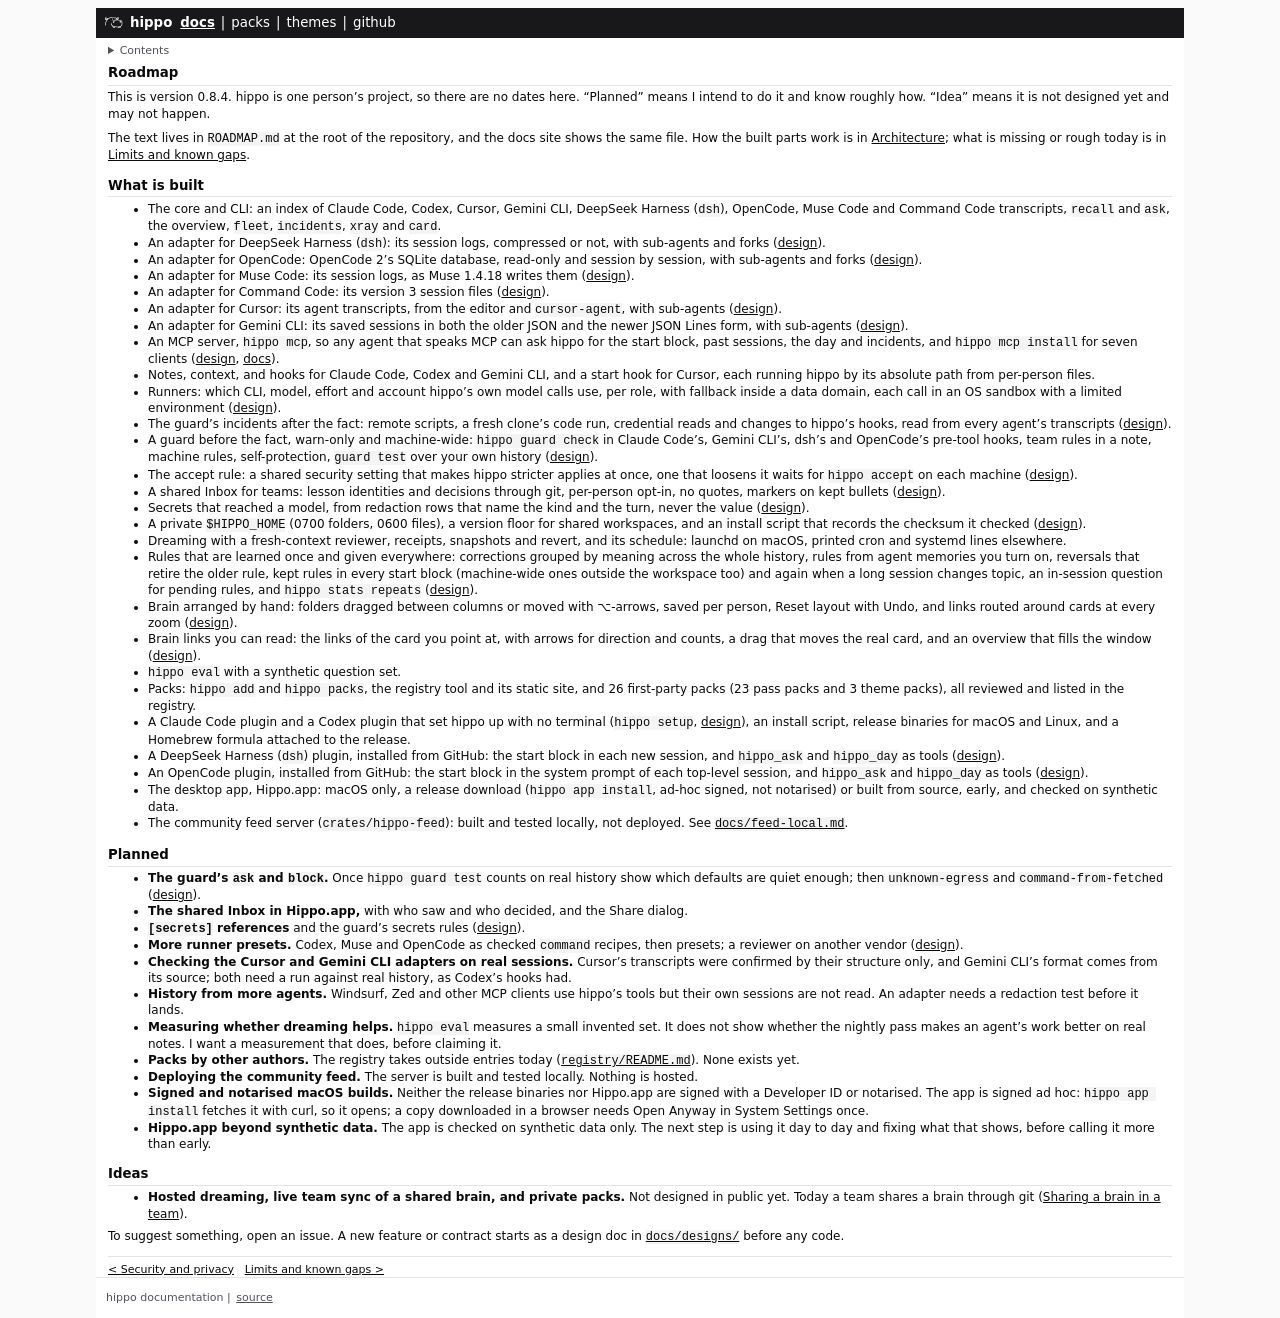

repository: VanitasCaesar1/hippo · page: docs/roadmap.html · generator: mdbook

# Roadmap

This is version 0.8.4. hippo is one person's project, so there are no dates here. "Planned" means I intend to do it and know roughly how. "Idea" means it is not designed yet and may not happen.

The text lives in `ROADMAP.md` at the root of the repository, and the docs site shows the same file. How the built parts work is in [Architecture](https://vanitascaesar1.github.io/hippo/docs/architecture.html); what is missing or rough today is in [Limits and known gaps](https://vanitascaesar1.github.io/hippo/docs/limits.html).

## What is built

- The core and CLI: an index of Claude Code, Codex, Cursor, Gemini CLI, DeepSeek Harness (`dsh`), OpenCode, Muse Code and Command Code transcripts, `recall` and `ask`, the overview, `fleet`, `incidents`, `xray` and `card`.
- An adapter for DeepSeek Harness (`dsh`): its session logs, compressed or not, with sub-agents and forks ([design](https://github.com/VanitasCaesar1/hippo/blob/main/docs/designs/dsh-adapter.md)).
- An adapter for OpenCode: OpenCode 2's SQLite database, read-only and session by session, with sub-agents and forks ([design](https://github.com/VanitasCaesar1/hippo/blob/main/docs/designs/opencode-adapter.md)).
- An adapter for Muse Code: its session logs, as Muse 1.4.18 writes them ([design](https://github.com/VanitasCaesar1/hippo/blob/main/docs/designs/muse-adapter.md)).
- An adapter for Command Code: its version 3 session files ([design](https://github.com/VanitasCaesar1/hippo/blob/main/docs/designs/command-code-adapter.md)).
- An adapter for Cursor: its agent transcripts, from the editor and `cursor-agent`, with sub-agents ([design](https://github.com/VanitasCaesar1/hippo/blob/main/docs/designs/cursor-adapter.md)).
- An adapter for Gemini CLI: its saved sessions in both the older JSON and the newer JSON Lines form, with sub-agents ([design](https://github.com/VanitasCaesar1/hippo/blob/main/docs/designs/gemini-adapter.md)).
- An MCP server, `hippo mcp`, so any agent that speaks MCP can ask hippo for the start block, past sessions, the day and incidents, and `hippo mcp install` for seven clients ([design](https://github.com/VanitasCaesar1/hippo/blob/main/docs/designs/mcp-server.md), [docs](https://github.com/VanitasCaesar1/hippo/blob/main/docs/mcp.md)).
- Notes, context, and hooks for Claude Code, Codex and Gemini CLI, and a start hook for Cursor, each running hippo by its absolute path from per-person files.
- Runners: which CLI, model, effort and account hippo's own model calls use, per role, with fallback inside a data domain, each call in an OS sandbox with a limited environment ([design](https://github.com/VanitasCaesar1/hippo/blob/main/docs/designs/runners.md)).
- The guard's incidents after the fact: remote scripts, a fresh clone's code run, credential reads and changes to hippo's hooks, read from every agent's transcripts ([design](https://github.com/VanitasCaesar1/hippo/blob/main/docs/designs/guard.md)).
- A guard before the fact, warn-only and machine-wide: `hippo guard check` in Claude Code's, Gemini CLI's, dsh's and OpenCode's pre-tool hooks, team rules in a note, machine rules, self-protection, `guard test` over your own history ([design](https://github.com/VanitasCaesar1/hippo/blob/main/docs/designs/guard.md#part-b-before-the-fact-a-guard-in-the-agent)).
- The accept rule: a shared security setting that makes hippo stricter applies at once, one that loosens it waits for `hippo accept` on each machine ([design](https://github.com/VanitasCaesar1/hippo/blob/main/docs/designs/common.md#rule-3-tightening-takes-effect-at-once-loosening-needs-a-local-accept-on-each-machine)).
- A shared Inbox for teams: lesson identities and decisions through git, per-person opt-in, no quotes, markers on kept bullets ([design](https://github.com/VanitasCaesar1/hippo/blob/main/docs/designs/team-brain.md)).
- Secrets that reached a model, from redaction rows that name the kind and the turn, never the value ([design](https://github.com/VanitasCaesar1/hippo/blob/main/docs/designs/secrets.md)).
- A private `$HIPPO_HOME` (0700 folders, 0600 files), a version floor for shared workspaces, and an install script that records the checksum it checked ([design](https://github.com/VanitasCaesar1/hippo/blob/main/docs/designs/common.md)).
- Dreaming with a fresh-context reviewer, receipts, snapshots and revert, and its schedule: launchd on macOS, printed cron and systemd lines elsewhere.
- Rules that are learned once and given everywhere: corrections grouped by meaning across the whole history, rules from agent memories you turn on, reversals that retire the older rule, kept rules in every start block (machine-wide ones outside the workspace too) and again when a long session changes topic, an in-session question for pending rules, and `hippo stats repeats` ([design](https://github.com/VanitasCaesar1/hippo/blob/main/docs/designs/remember.md)).
- Brain arranged by hand: folders dragged between columns or moved with ⌥-arrows, saved per person, Reset layout with Undo, and links routed around cards at every zoom ([design](https://github.com/VanitasCaesar1/hippo/blob/main/docs/designs/brain-arrange.md)).
- Brain links you can read: the links of the card you point at, with arrows for direction and counts, a drag that moves the real card, and an overview that fills the window ([design](https://github.com/VanitasCaesar1/hippo/blob/main/docs/designs/brain-links.md)).
- `hippo eval` with a synthetic question set.
- Packs: `hippo add` and `hippo packs`, the registry tool and its static site, and 26 first-party packs (23 pass packs and 3 theme packs), all reviewed and listed in the registry.
- A Claude Code plugin and a Codex plugin that set hippo up with no terminal (`hippo setup`, [design](https://github.com/VanitasCaesar1/hippo/blob/main/docs/designs/setup.md)), an install script, release binaries for macOS and Linux, and a Homebrew formula attached to the release.
- A DeepSeek Harness (`dsh`) plugin, installed from GitHub: the start block in each new session, and `hippo_ask` and `hippo_day` as tools ([design](https://github.com/VanitasCaesar1/hippo/blob/main/docs/designs/dsh-plugin.md)).
- An OpenCode plugin, installed from GitHub: the start block in the system prompt of each top-level session, and `hippo_ask` and `hippo_day` as tools ([design](https://github.com/VanitasCaesar1/hippo/blob/main/docs/designs/opencode-plugin.md)).
- The desktop app, Hippo.app: macOS only, a release download (`hippo app install`, ad-hoc signed, not notarised) or built from source, early, and checked on synthetic data.
- The community feed server (`crates/hippo-feed`): built and tested locally, not deployed. See [`docs/feed-local.md`](https://github.com/VanitasCaesar1/hippo/blob/main/docs/feed-local.md).

## Planned

- **The guard's `ask` and `block`.** Once `hippo guard test` counts on real history show which defaults are quiet enough; then `unknown-egress` and `command-from-fetched` ([design](https://github.com/VanitasCaesar1/hippo/blob/main/docs/designs/guard.md#rollout)).
- **The shared Inbox in Hippo.app,** with who saw and who decided, and the Share dialog.
- **`[secrets]` references** and the guard's secrets rules ([design](https://github.com/VanitasCaesar1/hippo/blob/main/docs/designs/secrets.md#rollout)).
- **More runner presets.** Codex, Muse and OpenCode as checked `command` recipes, then presets; a reviewer on another vendor ([design](https://github.com/VanitasCaesar1/hippo/blob/main/docs/designs/runners.md#rollout)).

- **Checking the Cursor and Gemini CLI adapters on real sessions.** Cursor's transcripts were confirmed by their structure only, and Gemini CLI's format comes from its source; both need a run against real history, as Codex's hooks had.
- **History from more agents.** Windsurf, Zed and other MCP clients use hippo's tools but their own sessions are not read. An adapter needs a redaction test before it lands.
- **Measuring whether dreaming helps.** `hippo eval` measures a small invented set. It does not show whether the nightly pass makes an agent's work better on real notes. I want a measurement that does, before claiming it.
- **Packs by other authors.** The registry takes outside entries today ([`registry/README.md`](https://github.com/VanitasCaesar1/hippo/blob/main/registry/README.md)). None exists yet.
- **Deploying the community feed.** The server is built and tested locally. Nothing is hosted.
- **Signed and notarised macOS builds.** Neither the release binaries nor Hippo.app are signed with a Developer ID or notarised. The app is signed ad hoc: `hippo app install` fetches it with curl, so it opens; a copy downloaded in a browser needs Open Anyway in System Settings once.
- **Hippo.app beyond synthetic data.** The app is checked on synthetic data only. The next step is using it day to day and fixing what that shows, before calling it more than early.

## Ideas

- **Hosted dreaming, live team sync of a shared brain, and private packs.** Not designed in public yet. Today a team shares a brain through git ([Sharing a brain in a team](https://vanitascaesar1.github.io/hippo/docs/sharing.html)).

To suggest something, open an issue. A new feature or contract starts as a design doc in [`docs/designs/`](https://github.com/VanitasCaesar1/hippo/blob/main/docs/designs/README.md) before any code.
